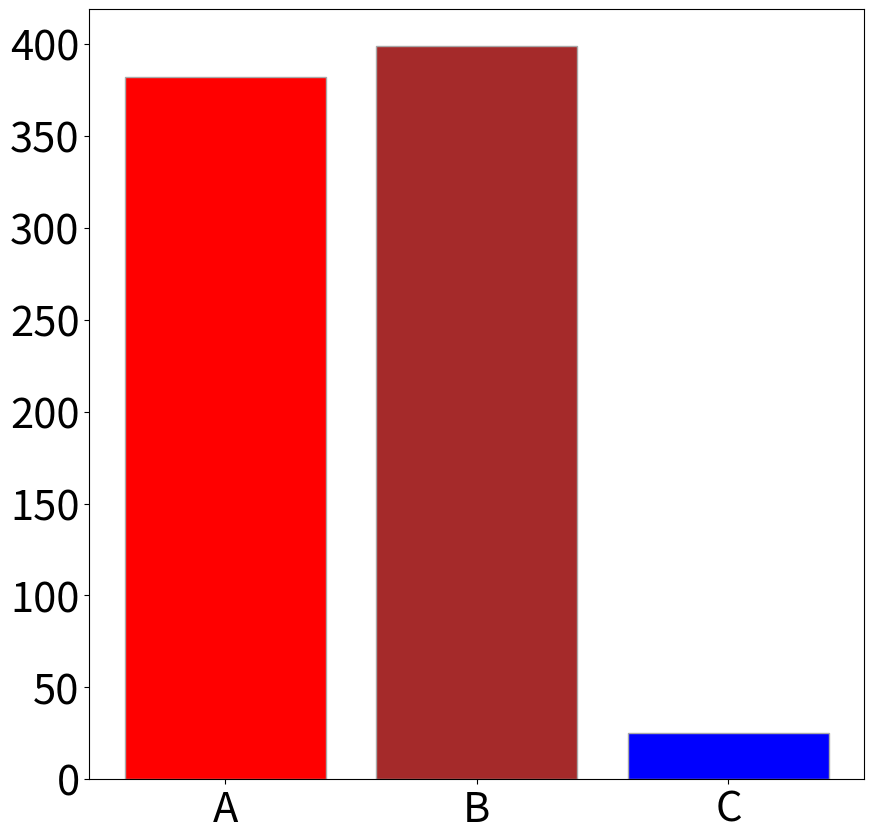

The script that saved this image: (Note: this script raises an exception after producing the figure.)
# -*- coding: utf-8 -*-
"""
@author: kadua
"""

import os
import numpy as np
import matplotlib
matplotlib.use('Agg')

import matplotlib.pyplot as plt
from tqdm import tqdm

IMAGE_DIR = '../data'
LABEL_DIR = '../data'
FIG_SIZE = 10
FIG_DPI = 60
FONT_SIZE = 30

IMAGE_NUM = 10

colors = ['brown', 'red', 'green', 'blue', 'cyan', 'violet', 'orange', 'olive']

def plt_bar(fname, heights, barnames, title):
    assert len(barnames) <= 8 and len(barnames) >= 3
    np.random.shuffle(colors)
    # Choose the width of each bar and their positions
    #width = [0.1,0.2,3,1.5,0.3]
    #y_pos = [0,0.3,2,4.5,5.5]
    y_pos = np.arange(len(barnames))

    plt.figure(figsize=(FIG_SIZE,FIG_SIZE), dpi=FIG_DPI)
    rects = plt.bar(y_pos, heights, color=colors[:len(barnames)],  edgecolor='darkgray')#, width=width)
    plt.tick_params(axis='both', which='major', labelsize=FONT_SIZE)
    
    # Add title and axis names
    #plt.title(title)
    #plt.xlabel('categories')
    #plt.ylabel('values')
     
    # Limits for the Y axis
    #plt.ylim(0,60)
    
    # Create names
    plt.xticks(y_pos, barnames)
    plt.savefig(fname)
    plt.close('all')
    return rects

def get_box(left, bottom, right, top):
    # from left bottom, clockwise
    return [
            #[left, bottom], 
            [left, top], 
            #[right, top], 
            [right, bottom]
    ]

def get_box_from_bbox(bbox, size):
    [[left, bottom], [right, top]] = bbox.get_points()
    return get_box(left, size - bottom, right, size - top)

def rect_to_pixel_pos(rect, size):
    x, y, w, h = rect.get_bbox().bounds
    x0, y0, x1, y1 = x, y, x + w, y + h
    x0, y0 = rect.figure.axes[0].transData.transform((x0, y0))
    x1, y1 = rect.figure.axes[0].transData.transform((x1, y1))
    return get_box(x0, size - y0, x1, size - y1)

def get_rect_tick_label_pos(rect, size):
    x_tick_label_pos = [get_box_from_bbox(x.get_window_extent(), size) for x in rect.axes.get_xmajorticklabels()]
    y_tick_label_pos = [get_box_from_bbox(y.get_window_extent(), size) for y in rect.axes.get_ymajorticklabels()[:-1]]
    return x_tick_label_pos, y_tick_label_pos

def flatten_list(ls):
    res = []
    if not isinstance(ls, list):
        res.append(ls)
        return res
    for x in ls:
        res += flatten_list(x)
    return res

def save_label(fname, bar_positions, xy_labels):
    with open(fname, 'w') as f:
        for img_index in range(len(bar_positions)):
            f.write('bar' + str(img_index) + '.png ')
            bars = bar_positions[img_index]
            bars_out = ' '.join('0 ' + ' '.join([str(int(x)) for x in flatten_list(bar)]) for bar in bars) + ' '
            f.write(bars_out)
            
            x_tick_label_pos, y_tick_label_pos = xy_labels[img_index]
            ticks = x_tick_label_pos + y_tick_label_pos
            tick_out = ' '.join('1 ' + ' '.join([str(int(x)) for x in flatten_list(t)]) for t in ticks)
            f.write(tick_out + '\n')

def plt_bars(n):
    bar_positions = []
    heights = []
    bar_names = []
    xy_labels = []
    for i in tqdm(range(n)):
        max_value = np.random.randint(20, 1000)
        bar_count = np.random.randint(3, 9)
        height = [np.random.randint(1, max_value) for i in range(bar_count)]
        bars = ('A', 'B', 'C', 'D', 'E', 'f', 'G', 'H')[:bar_count]
        fn = os.path.join(IMAGE_DIR, 'bar' + str(i) + '.png')
        rects = plt_bar(fn, height, bars, 'test bar ' + str(i))
        bar_position = [rect_to_pixel_pos(r, FIG_SIZE*FIG_DPI) for r in rects]

        bar_positions.append(bar_position)
        heights.append(height)
        bar_names.append(bars)
        xy_labels.append(get_rect_tick_label_pos(rects[0], FIG_SIZE*FIG_DPI))
    save_label(os.path.join(LABEL_DIR, 'detect.txt'), bar_positions, xy_labels)

plt_bars(IMAGE_NUM)

#rects = plt_bar('bar.png', [1,2,3], ['a', 'b', 'c'], 'test')

"""
names='groupA', 'groupB', 'groupC', 'groupD',
size=[12,11,3,30]

def plt_pie(fname, values, names, title):
    assert len(names) <= 8 and len(names) >= 3
    np.random.shuffle(colors)
    # create a figure and set different background
    plt.figure(figsize=(FIG_SIZE,FIG_SIZE), dpi=FIG_DPI)
    # Create a circle for the center of the plot
    my_circle=plt.Circle((0,0), .2, color='white')
    # Pieplot + circle on it
    plt.pie(values, labels=names, colors=colors[:len(names)])
    p=plt.gcf()
    p.gca().add_artist(my_circle)
    # Label color
    plt.rcParams['text.color'] = 'black'
    plt.title(title)
    plt.savefig(fname)

plt_pie('pie.png', size, names, 'test pie')
"""
